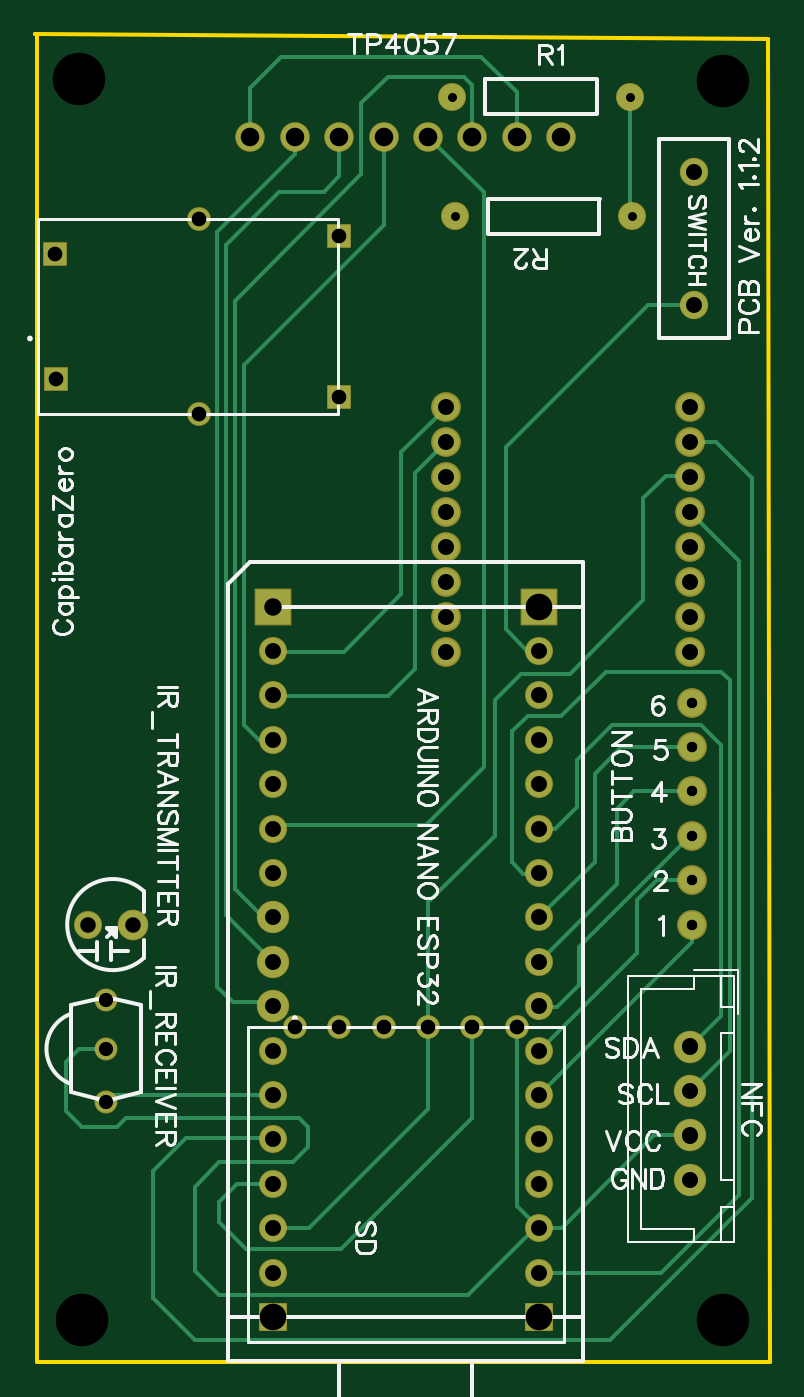
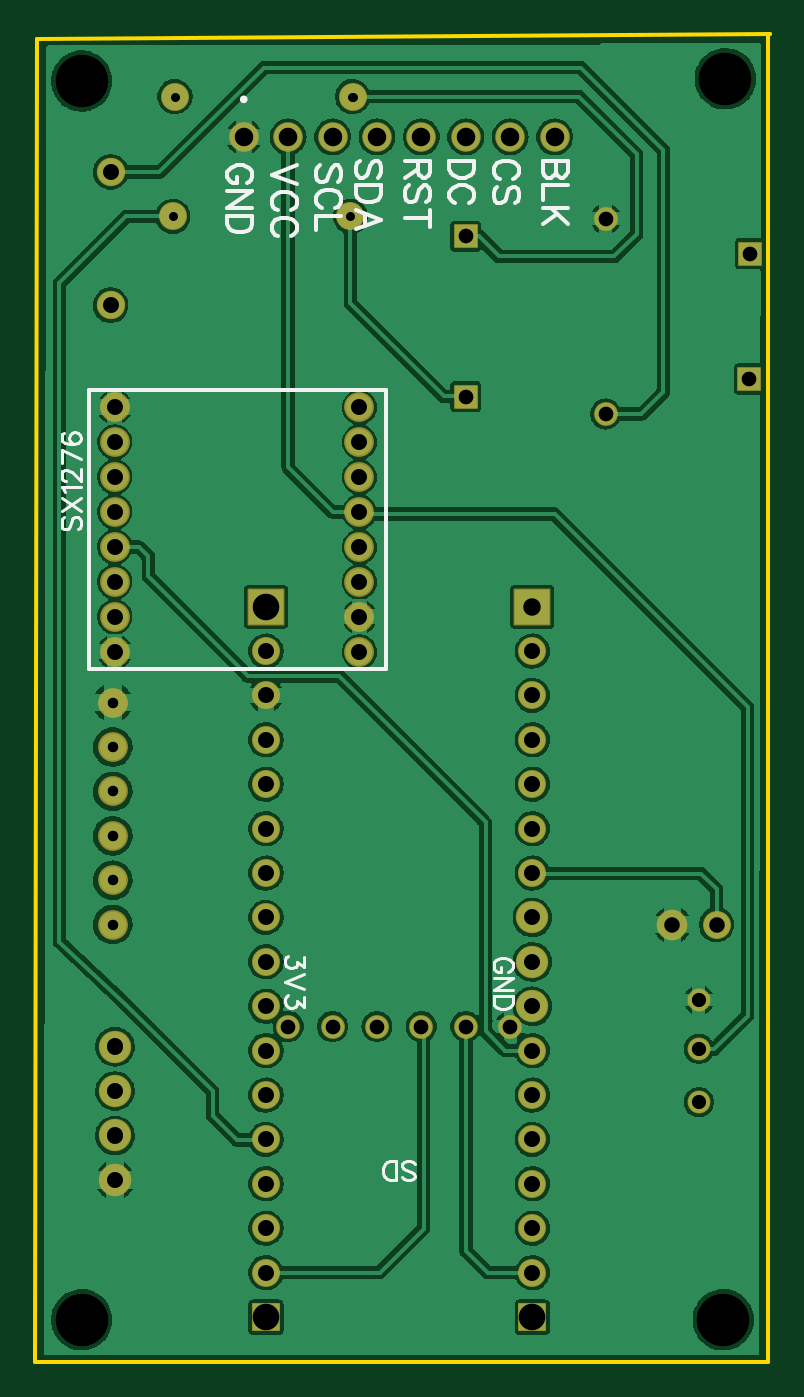
Circuit board: 10 layer files. Board 42.0 x 75.9 mm.
- drill: Drill_NPTH_Through.DRL (328 bytes)
- drill: Drill_PTH_Through.DRL (2138 bytes)
- drill: Drill_PTH_Through_Via.DRL (238 bytes)
- outline: Gerber_BoardOutlineLayer.GKO (524 bytes)
- bottom_copper: Gerber_BottomLayer.GBL (101611 bytes)
- bottom_silk: Gerber_BottomSilkscreenLayer.GBO (10996 bytes)
- bottom_mask: Gerber_BottomSolderMaskLayer.GBS (3643 bytes)
- top_copper: Gerber_TopLayer.GTL (6922 bytes)
- top_silk: Gerber_TopSilkscreenLayer.GTO (28949 bytes)
- top_mask: Gerber_TopSolderMaskLayer.GTS (3640 bytes)

=== drill: Drill_NPTH_Through.DRL ===
M48
METRIC,LZ,000.000
;FILE_FORMAT=3:3
;TYPE=NON_PLATED
;Layer: NPTH_Through
;EasyEDA v6.5.46, 2024-09-10 09:59:28
;729bfc0749884a30aca1d28ffb5e4962,df7e7e3c38a3447abd37b529b333d242,10
;Gerber Generator version 0.2
;Holesize 1 = 3.000 mm
T01C3.000
%
G05
G90
T01
X044577Y065913
X007747Y066040
X007874Y-004953
X044577Y-004953
M30

=== drill: Drill_PTH_Through.DRL ===
M48
METRIC,LZ,000.000
;FILE_FORMAT=3:3
;TYPE=PLATED
;Layer: PTH_Through
;EasyEDA v6.5.46, 2024-09-10 09:59:28
;729bfc0749884a30aca1d28ffb5e4962,df7e7e3c38a3447abd37b529b333d242,10
;Gerber Generator version 0.2
;Holesize 1 = 0.501 mm
T01C0.501
;Holesize 2 = 0.600 mm
T02C0.600
;Holesize 3 = 0.813 mm
T03C0.813
;Holesize 4 = 0.840 mm
T04C0.840
;Holesize 5 = 0.889 mm
T05C0.889
;Holesize 6 = 0.901 mm
T06C0.901
;Holesize 7 = 0.914 mm
T07C0.914
;Holesize 8 = 0.915 mm
T08C0.915
;Holesize 9 = 1.000 mm
T09C1.000
;Holesize 10 = 1.060 mm
T10C1.060
;Holesize 11 = 1.524 mm
T11C1.524
%
G05
G90
T01
X029080Y065024G85X029086Y065024
X039240Y065024G85X039246Y065024
X039373Y058166G85X039367Y058166
X029213Y058166G85X029207Y058166
T02
X042799Y017653
X042799Y020193
X042799Y022733
X042799Y025273
X042799Y027813
X042799Y030353
T03
X009271Y013335
X009271Y010541
X009271Y007493
T04
X014606Y046863
X014606Y058039
X022606Y047863
X022606Y057039
X006394Y048863
X006334Y056039
X020066Y011820
X022606Y011820
X025146Y011820
X027686Y011820
X030226Y011820
X032766Y011820
T05
X008255Y017653
X010795Y017653
T06
X042672Y010691G85X042672Y010645
X042672Y008131G85X042672Y008125
X042672Y005589G85X042672Y005587
X042672Y003051G85X042672Y003045
T07
X028687Y033259
X028687Y035259
X028687Y037259
X028687Y039259
X028687Y041259
X028687Y043259
X028687Y045259
X028687Y047259
X042687Y047259
X042687Y045259
X042687Y043259
X042687Y041259
X042687Y039259
X042687Y037259
X042687Y035259
X042687Y033259
T08
X042926Y053086
X042926Y060706
X018796Y033300
X018796Y030760
X018796Y028220
X018796Y025680
X018796Y023140
X018796Y020600
X018796Y018060
X018796Y015520
X018796Y012980
X018796Y010440
X018796Y007900
X018796Y005360
X018796Y002820
X018796Y000280
X018796Y-002260
X034036Y-002260
X034036Y000280
X034036Y002820
X034036Y005360
X034036Y007900
X034036Y010440
X034036Y012980
X034036Y015520
X034036Y018060
X034036Y020600
X034036Y023140
X034036Y025680
X034036Y028220
X034036Y030760
X034036Y033300
T09
X018796Y035840
T10
X017526Y062717
X020066Y062717
X022606Y062717
X025146Y062717
X027686Y062717
X030226Y062717
X032766Y062717
X035306Y062717
T11
X034036Y035840
X018796Y-004800
X034036Y-004800
M30

=== drill: Drill_PTH_Through_Via.DRL ===
M48
METRIC,LZ,000.000
;FILE_FORMAT=3:3
;TYPE=PLATED
;Layer: PTH_Through_Via
;EasyEDA v6.5.46, 2024-09-10 09:59:28
;729bfc0749884a30aca1d28ffb5e4962,df7e7e3c38a3447abd37b529b333d242,10
;Gerber Generator version 0.2
T01C0.001
%
G05
G90
M30

=== outline: Gerber_BoardOutlineLayer.GKO ===
G04 Layer: BoardOutlineLayer*
G04 EasyEDA v6.5.46, 2024-09-10 09:59:28*
G04 729bfc0749884a30aca1d28ffb5e4962,df7e7e3c38a3447abd37b529b333d242,10*
G04 Gerber Generator version 0.2*
G04 Scale: 100 percent, Rotated: No, Reflected: No *
G04 Dimensions in millimeters *
G04 leading zeros omitted , absolute positions ,4 integer and 5 decimal *
%FSLAX45Y45*%
%MOMM*%

%ADD10C,0.2540*%
D10*
X520700Y6858000D02*
G01*
X4711700Y6832600D01*
X4724400Y-736600D01*
X533400Y-736600D01*
X533400Y6858000D01*
X520700Y6858000D01*

%LPD*%
M02*

=== bottom_copper: Gerber_BottomLayer.GBL (101611 bytes, source omitted) ===
=== bottom_silk: Gerber_BottomSilkscreenLayer.GBO (10996 bytes, source omitted) ===
=== bottom_mask: Gerber_BottomSolderMaskLayer.GBS ===
G04 Layer: BottomSolderMaskLayer*
G04 EasyEDA v6.5.46, 2024-09-10 09:59:28*
G04 729bfc0749884a30aca1d28ffb5e4962,df7e7e3c38a3447abd37b529b333d242,10*
G04 Gerber Generator version 0.2*
G04 Scale: 100 percent, Rotated: No, Reflected: No *
G04 Dimensions in millimeters *
G04 leading zeros omitted , absolute positions ,4 integer and 5 decimal *
%FSLAX45Y45*%
%MOMM*%

%AMMACRO1*4,1,8,-0.651,-0.6807,-0.6807,-0.6507,-0.6807,0.651,-0.651,0.6807,0.6507,0.6807,0.6807,0.651,0.6807,-0.6507,0.6507,-0.6807,-0.651,-0.6807,0*%
%AMMACRO2*4,1,8,-0.6511,-0.6807,-0.6808,-0.6507,-0.6808,0.651,-0.6511,0.6807,0.6509,0.6807,0.6808,0.651,0.6808,-0.6507,0.6509,-0.6807,-0.6511,-0.6807,0*%
%AMMACRO3*4,1,8,-1.0211,-1.0508,-1.0508,-1.0208,-1.0508,1.0211,-1.0211,1.0508,1.0208,1.0508,1.0508,1.0211,1.0508,-1.0208,1.0208,-1.0508,-1.0211,-1.0508,0*%
%AMMACRO4*4,1,8,-0.7711,-0.8007,-0.8009,-0.7708,-0.8009,0.771,-0.7711,0.8007,0.7709,0.8007,0.8009,0.771,0.8009,-0.7708,0.7709,-0.8007,-0.7711,-0.8007,0*%
%ADD10C,1.7032*%
%ADD11C,1.6916*%
%ADD12C,1.3616*%
%ADD13MACRO1*%
%ADD14MACRO2*%
%ADD15C,1.6256*%
%ADD16C,1.3132*%
%ADD17C,1.6016*%
%ADD18C,1.7526*%
%ADD19C,1.8516*%
%ADD20C,1.8516*%
%ADD21MACRO3*%
%ADD22MACRO4*%

%LPD*%
D10*
G01*
X2868701Y3325901D03*
G01*
X2868701Y3525901D03*
G01*
X2868701Y3725900D03*
G01*
X2868701Y3925900D03*
G01*
X2868701Y4125899D03*
G01*
X2868701Y4325899D03*
G01*
X2868701Y4525898D03*
G01*
X2868701Y4725898D03*
G01*
X4268698Y4725898D03*
G01*
X4268698Y4525898D03*
G01*
X4268698Y4325899D03*
G01*
X4268698Y4125899D03*
G01*
X4268698Y3925900D03*
G01*
X4268698Y3725900D03*
G01*
X4268698Y3525901D03*
G01*
X4268698Y3325901D03*
D11*
G01*
X1752600Y6271691D03*
G01*
X2006600Y6271691D03*
G01*
X2260600Y6271691D03*
G01*
X2514600Y6271691D03*
G01*
X2768600Y6271691D03*
G01*
X3022600Y6271691D03*
G01*
X3276600Y6271691D03*
G01*
X3530600Y6271691D03*
D10*
G01*
X4279900Y1765300D03*
G01*
X4279900Y2019300D03*
G01*
X4279900Y2273300D03*
G01*
X4279900Y2527300D03*
G01*
X4279900Y2781300D03*
G01*
X4279900Y3035300D03*
D12*
G01*
X1460601Y4686300D03*
G01*
X1460601Y5803900D03*
D13*
G01*
X2260600Y4786299D03*
G01*
X2260600Y5703900D03*
D14*
G01*
X639406Y4886299D03*
D13*
G01*
X633399Y5603900D03*
D15*
G01*
X4292600Y5308600D03*
G01*
X4292600Y6070600D03*
D16*
G01*
X927100Y1333500D03*
G01*
X927100Y1054100D03*
G01*
X927100Y749300D03*
D17*
G01*
X825500Y1765300D03*
D18*
G01*
X1079500Y1765300D03*
D19*
G01*
X4267200Y1066800D03*
G01*
X4267200Y812800D03*
G01*
X4267200Y558800D03*
G01*
X4267200Y304800D03*
D12*
G01*
X2006600Y1181988D03*
G01*
X2260600Y1181988D03*
G01*
X2514600Y1181988D03*
G01*
X2768600Y1181988D03*
G01*
X3022600Y1181988D03*
G01*
X3276600Y1181988D03*
D17*
G01*
X2908300Y6502400D03*
G01*
X3924300Y6502400D03*
G01*
X3937000Y5816600D03*
G01*
X2921000Y5816600D03*
G01*
X1879600Y3329990D03*
G01*
X1879600Y3075990D03*
G01*
X1879600Y2821990D03*
G01*
X1879600Y2567990D03*
G01*
X1879600Y2313990D03*
G01*
X1879600Y2059990D03*
D20*
G01*
X1879600Y1805990D03*
G01*
X1879600Y1551990D03*
G01*
X1879600Y1297990D03*
D17*
G01*
X1879600Y1043990D03*
G01*
X1879600Y789990D03*
G01*
X1879600Y535990D03*
G01*
X1879600Y281990D03*
G01*
X1879600Y27990D03*
G01*
X1879600Y-226009D03*
G01*
X3403600Y-226009D03*
G01*
X3403600Y27990D03*
G01*
X3403600Y281990D03*
G01*
X3403600Y535990D03*
G01*
X3403600Y789990D03*
G01*
X3403600Y1043990D03*
G01*
X3403600Y1297990D03*
G01*
X3403600Y1551990D03*
G01*
X3403600Y1805990D03*
G01*
X3403600Y2059990D03*
G01*
X3403600Y2313990D03*
G01*
X3403600Y2567990D03*
G01*
X3403600Y2821990D03*
G01*
X3403600Y3075990D03*
G01*
X3403600Y3329990D03*
D21*
G01*
X3403600Y3583990D03*
G01*
X1879599Y3583990D03*
D22*
G01*
X1879600Y-479996D03*
G01*
X3403600Y-479996D03*
M02*

=== top_copper: Gerber_TopLayer.GTL (6922 bytes, source omitted) ===
=== top_silk: Gerber_TopSilkscreenLayer.GTO (28949 bytes, source omitted) ===
=== top_mask: Gerber_TopSolderMaskLayer.GTS ===
G04 Layer: TopSolderMaskLayer*
G04 EasyEDA v6.5.46, 2024-09-10 09:59:28*
G04 729bfc0749884a30aca1d28ffb5e4962,df7e7e3c38a3447abd37b529b333d242,10*
G04 Gerber Generator version 0.2*
G04 Scale: 100 percent, Rotated: No, Reflected: No *
G04 Dimensions in millimeters *
G04 leading zeros omitted , absolute positions ,4 integer and 5 decimal *
%FSLAX45Y45*%
%MOMM*%

%AMMACRO1*4,1,8,-0.651,-0.6807,-0.6807,-0.6507,-0.6807,0.651,-0.651,0.6807,0.6507,0.6807,0.6807,0.651,0.6807,-0.6507,0.6507,-0.6807,-0.651,-0.6807,0*%
%AMMACRO2*4,1,8,-0.6511,-0.6807,-0.6808,-0.6507,-0.6808,0.651,-0.6511,0.6807,0.6509,0.6807,0.6808,0.651,0.6808,-0.6507,0.6509,-0.6807,-0.6511,-0.6807,0*%
%AMMACRO3*4,1,8,-1.0211,-1.0508,-1.0508,-1.0208,-1.0508,1.0211,-1.0211,1.0508,1.0208,1.0508,1.0508,1.0211,1.0508,-1.0208,1.0208,-1.0508,-1.0211,-1.0508,0*%
%AMMACRO4*4,1,8,-0.7711,-0.8007,-0.8009,-0.7708,-0.8009,0.771,-0.7711,0.8007,0.7709,0.8007,0.8009,0.771,0.8009,-0.7708,0.7709,-0.8007,-0.7711,-0.8007,0*%
%ADD10C,1.7032*%
%ADD11C,1.6916*%
%ADD12C,1.3616*%
%ADD13MACRO1*%
%ADD14MACRO2*%
%ADD15C,1.6256*%
%ADD16C,1.3132*%
%ADD17C,1.6016*%
%ADD18C,1.7526*%
%ADD19C,1.8516*%
%ADD20C,1.8516*%
%ADD21MACRO3*%
%ADD22MACRO4*%

%LPD*%
D10*
G01*
X2868701Y3325901D03*
G01*
X2868701Y3525901D03*
G01*
X2868701Y3725900D03*
G01*
X2868701Y3925900D03*
G01*
X2868701Y4125899D03*
G01*
X2868701Y4325899D03*
G01*
X2868701Y4525898D03*
G01*
X2868701Y4725898D03*
G01*
X4268698Y4725898D03*
G01*
X4268698Y4525898D03*
G01*
X4268698Y4325899D03*
G01*
X4268698Y4125899D03*
G01*
X4268698Y3925900D03*
G01*
X4268698Y3725900D03*
G01*
X4268698Y3525901D03*
G01*
X4268698Y3325901D03*
D11*
G01*
X1752600Y6271691D03*
G01*
X2006600Y6271691D03*
G01*
X2260600Y6271691D03*
G01*
X2514600Y6271691D03*
G01*
X2768600Y6271691D03*
G01*
X3022600Y6271691D03*
G01*
X3276600Y6271691D03*
G01*
X3530600Y6271691D03*
D10*
G01*
X4279900Y1765300D03*
G01*
X4279900Y2019300D03*
G01*
X4279900Y2273300D03*
G01*
X4279900Y2527300D03*
G01*
X4279900Y2781300D03*
G01*
X4279900Y3035300D03*
D12*
G01*
X1460601Y4686300D03*
G01*
X1460601Y5803900D03*
D13*
G01*
X2260600Y4786299D03*
G01*
X2260600Y5703900D03*
D14*
G01*
X639406Y4886299D03*
D13*
G01*
X633399Y5603900D03*
D15*
G01*
X4292600Y5308600D03*
G01*
X4292600Y6070600D03*
D16*
G01*
X927100Y1333500D03*
G01*
X927100Y1054100D03*
G01*
X927100Y749300D03*
D17*
G01*
X825500Y1765300D03*
D18*
G01*
X1079500Y1765300D03*
D19*
G01*
X4267200Y1066800D03*
G01*
X4267200Y812800D03*
G01*
X4267200Y558800D03*
G01*
X4267200Y304800D03*
D12*
G01*
X2006600Y1181988D03*
G01*
X2260600Y1181988D03*
G01*
X2514600Y1181988D03*
G01*
X2768600Y1181988D03*
G01*
X3022600Y1181988D03*
G01*
X3276600Y1181988D03*
D17*
G01*
X2908300Y6502400D03*
G01*
X3924300Y6502400D03*
G01*
X3937000Y5816600D03*
G01*
X2921000Y5816600D03*
G01*
X1879600Y3329990D03*
G01*
X1879600Y3075990D03*
G01*
X1879600Y2821990D03*
G01*
X1879600Y2567990D03*
G01*
X1879600Y2313990D03*
G01*
X1879600Y2059990D03*
D20*
G01*
X1879600Y1805990D03*
G01*
X1879600Y1551990D03*
G01*
X1879600Y1297990D03*
D17*
G01*
X1879600Y1043990D03*
G01*
X1879600Y789990D03*
G01*
X1879600Y535990D03*
G01*
X1879600Y281990D03*
G01*
X1879600Y27990D03*
G01*
X1879600Y-226009D03*
G01*
X3403600Y-226009D03*
G01*
X3403600Y27990D03*
G01*
X3403600Y281990D03*
G01*
X3403600Y535990D03*
G01*
X3403600Y789990D03*
G01*
X3403600Y1043990D03*
G01*
X3403600Y1297990D03*
G01*
X3403600Y1551990D03*
G01*
X3403600Y1805990D03*
G01*
X3403600Y2059990D03*
G01*
X3403600Y2313990D03*
G01*
X3403600Y2567990D03*
G01*
X3403600Y2821990D03*
G01*
X3403600Y3075990D03*
G01*
X3403600Y3329990D03*
D21*
G01*
X3403600Y3583990D03*
G01*
X1879599Y3583990D03*
D22*
G01*
X1879600Y-479996D03*
G01*
X3403600Y-479996D03*
M02*

